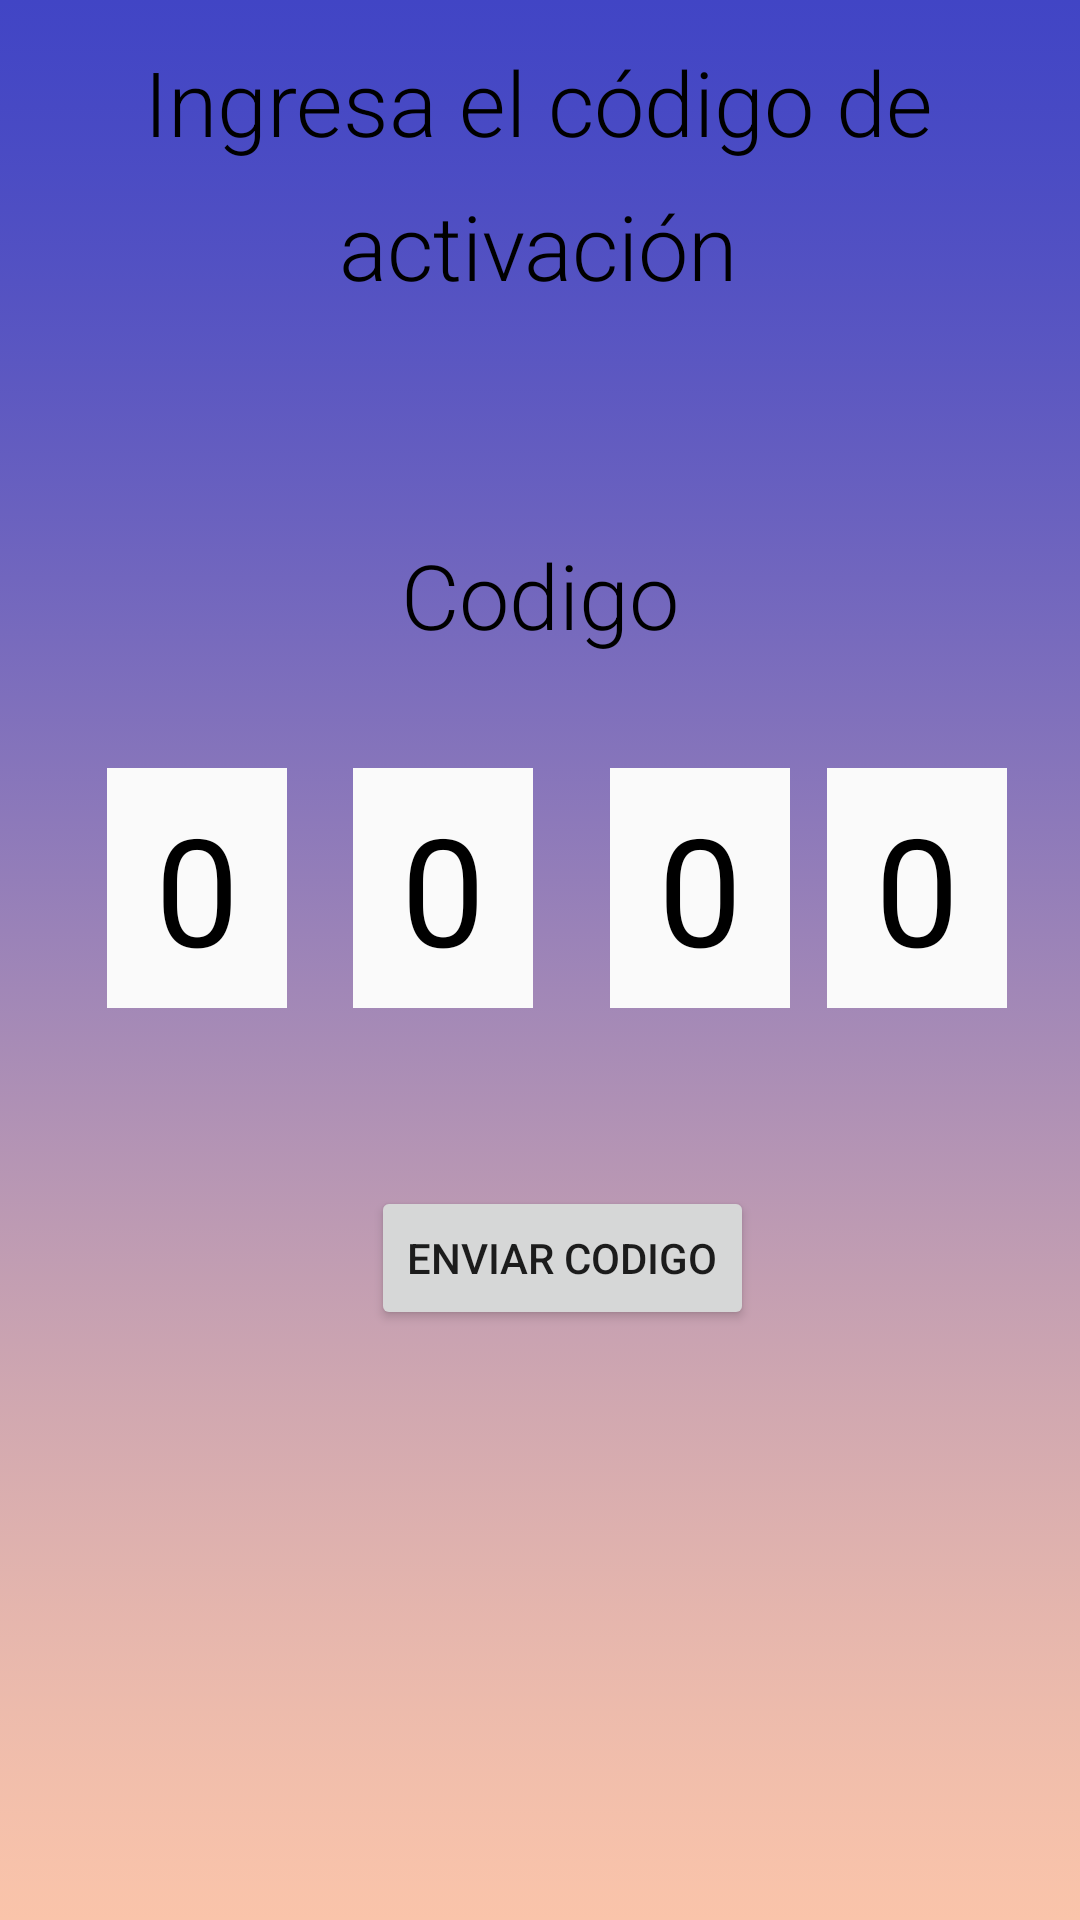

The Android layout XML behind this screen, and the referenced resources:
<!-- AndroidManifest.xml: application theme Theme.Trash -->
<!-- res/layout/activity_activar_cuenta.xml -->
<?xml version="1.0" encoding="utf-8"?>
<androidx.constraintlayout.widget.ConstraintLayout xmlns:android="http://schemas.android.com/apk/res/android"
    xmlns:app="http://schemas.android.com/apk/res-auto"
    xmlns:tools="http://schemas.android.com/tools"
    android:layout_width="match_parent"
    android:layout_height="match_parent"
    tools:context=".login.ActivarCuenta"
    android:background="@drawable/login"
    >

    <TextView
        android:id="@+id/textView7"
        android:layout_width="wrap_content"
        android:layout_height="wrap_content"
        android:fontFamily="sans-serif-light"

        android:text="activación"
        android:textColor="@color/black"
        android:textSize="30dp"
        app:layout_constraintBottom_toBottomOf="parent"
        app:layout_constraintEnd_toEndOf="parent"
        app:layout_constraintHorizontal_bias="0.498"
        app:layout_constraintStart_toStartOf="parent"
        app:layout_constraintTop_toBottomOf="@+id/textView9"
        app:layout_constraintVertical_bias="0.014" />

    <TextView
        android:id="@+id/textView10"
        android:layout_width="wrap_content"
        android:layout_height="wrap_content"
        android:fontFamily="sans-serif-light"
        android:text="Codigo"
        android:textColor="@color/black"
        android:textSize="30dp"
        app:layout_constraintBottom_toBottomOf="parent"
        app:layout_constraintEnd_toEndOf="parent"
        app:layout_constraintStart_toStartOf="parent"
        app:layout_constraintTop_toBottomOf="@+id/textView7"
        app:layout_constraintVertical_bias="0.153" />

    <TextView
        android:id="@+id/textView9"
        android:layout_width="wrap_content"
        android:layout_height="wrap_content"
        android:fontFamily="sans-serif-light"

        android:text="Ingresa el código de"
        android:textColor="@color/black"
        android:textSize="30dp"
        app:layout_constraintBottom_toBottomOf="parent"
        app:layout_constraintEnd_toEndOf="parent"
        app:layout_constraintHorizontal_bias="0.496"
        app:layout_constraintStart_toStartOf="parent"
        app:layout_constraintTop_toTopOf="parent"
        app:layout_constraintVertical_bias="0.023" />

    <EditText
        android:id="@+id/num4"
        android:layout_width="60dp"
        android:layout_height="80dp"
        android:background="#fafafa"
        android:ems="10"
        android:inputType="number"
        android:paddingLeft="16dp"
        android:text="0"
        android:textColor="@color/black"
        android:textSize="50dp"
        app:layout_constraintBottom_toBottomOf="parent"
        app:layout_constraintEnd_toEndOf="parent"
        app:layout_constraintHorizontal_bias="0.338"
        app:layout_constraintStart_toEndOf="@+id/num3"
        app:layout_constraintTop_toBottomOf="@+id/textView10"
        app:layout_constraintVertical_bias="0.11" />

    <EditText
        android:id="@+id/num3"
        android:layout_width="60dp"
        android:layout_height="80dp"
        android:background="#fafafa"
        android:ems="10"
        android:inputType="number"
        android:paddingLeft="16dp"
        android:text="0"
        android:textColor="@color/black"
        android:textSize="50dp"
        app:layout_constraintBottom_toBottomOf="parent"
        app:layout_constraintEnd_toEndOf="parent"
        app:layout_constraintHorizontal_bias="0.209"
        app:layout_constraintStart_toEndOf="@+id/num2"
        app:layout_constraintTop_toBottomOf="@+id/textView10"
        app:layout_constraintVertical_bias="0.11" />

    <EditText
        android:id="@+id/num2"
        android:layout_width="60dp"
        android:layout_height="80dp"
        android:background="#fafafa"
        android:ems="10"
        android:inputType="number"
        android:paddingLeft="16dp"
        android:text="0"
        android:textColor="@color/black"
        android:textSize="50dp"
        app:layout_constraintBottom_toBottomOf="parent"
        app:layout_constraintEnd_toEndOf="parent"
        app:layout_constraintHorizontal_bias="0.108"
        app:layout_constraintStart_toEndOf="@+id/num1"
        app:layout_constraintTop_toBottomOf="@+id/textView10"
        app:layout_constraintVertical_bias="0.11" />

    <EditText
        android:id="@+id/num1"
        android:layout_width="60dp"
        android:layout_height="80dp"
        android:background="#fafafa"
        android:ems="10"
        android:inputType="number"
        android:paddingLeft="16dp"
        android:text="0"
        android:textColor="@color/black"
        android:textSize="50dp"
        app:layout_constraintBottom_toBottomOf="parent"
        app:layout_constraintEnd_toEndOf="parent"
        app:layout_constraintHorizontal_bias="0.119"
        app:layout_constraintStart_toStartOf="parent"
        app:layout_constraintTop_toBottomOf="@+id/textView10"
        app:layout_constraintVertical_bias="0.11" />

    <Button
        android:id="@+id/enviarCodigo"
        android:layout_width="wrap_content"
        android:layout_height="wrap_content"
        android:text="enviar Codigo"
        app:layout_constraintBottom_toBottomOf="parent"
        app:layout_constraintEnd_toEndOf="parent"
        app:layout_constraintHorizontal_bias="0.532"
        app:layout_constraintStart_toStartOf="parent"
        app:layout_constraintTop_toBottomOf="@+id/num2"
        app:layout_constraintVertical_bias="0.232" />

</androidx.constraintlayout.widget.ConstraintLayout>
<!-- resources referenced by this layout -->
<resources>
  <!-- drawable login: png bitmap (drawable, 26830 bytes) -->
  <style name="Theme.Trash" parent="Theme.MaterialComponents.DayNight.DarkActionBar">
          
          <item name="colorPrimary">@color/purple_500</item>
          <item name="colorPrimaryVariant">@color/purple_700</item>
          <item name="colorOnPrimary">@color/white</item>
          
          <item name="colorSecondary">@color/teal_200</item>
          <item name="colorSecondaryVariant">@color/teal_700</item>
          <item name="colorOnSecondary">@color/black</item>
          
          <item name="android:statusBarColor" tools:targetApi="l">?attr/colorPrimaryVariant</item>
          
      </style>
  <!-- not gathered from this repository: default colours our renderer supplied (Android Studio template values) -->
  <color name="purple_500">#FF6200EE</color>
  <color name="purple_700">#FF3700B3</color>
  <color name="teal_200">#FF03DAC5</color>
  <color name="teal_700">#FF018786</color>
  <color name="black">#FF000000</color>
  <color name="white">#FFFFFFFF</color>
</resources>
